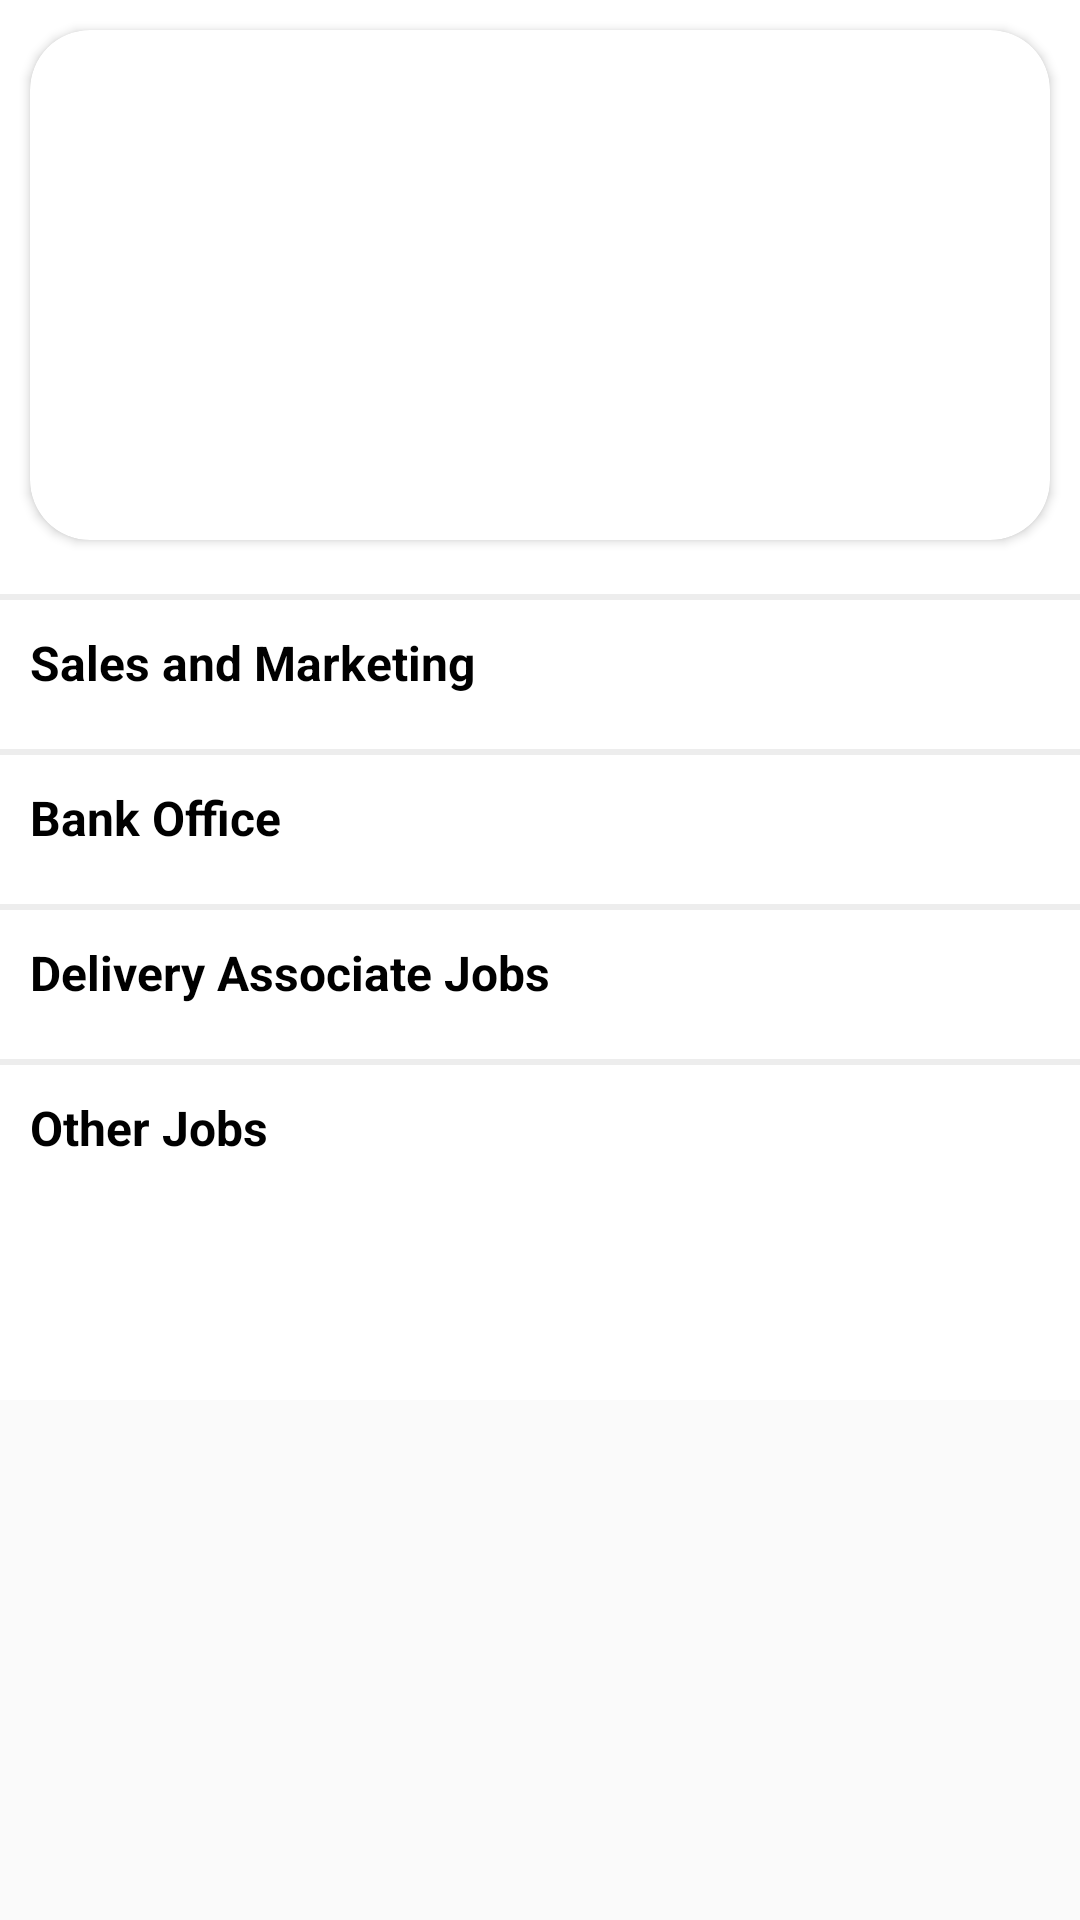

The Android layout XML behind this screen, and the referenced resources:
<!-- AndroidManifest.xml: application theme Theme.MECATRIC -->
<!-- res/layout/home_fragment.xml -->
<?xml version="1.0" encoding="utf-8"?>
<ScrollView xmlns:android="http://schemas.android.com/apk/res/android"
    xmlns:app="http://schemas.android.com/apk/res-auto"
    android:layout_width="match_parent"
    android:layout_height="match_parent"
    android:orientation="vertical">

    <LinearLayout
        android:layout_width="match_parent"
        android:layout_height="wrap_content"
        android:layout_marginBottom="70dp"
        android:background="@color/white"
        android:orientation="vertical">


        <androidx.cardview.widget.CardView
            android:layout_width="match_parent"
            android:layout_height="170dp"
            android:layout_margin="10dp"
            android:padding="30dp"
            app:cardCornerRadius="20dp">

            <ViewFlipper
                android:id="@+id/flipper"
                android:layout_width="match_parent"
                android:layout_height="match_parent" />
        </androidx.cardview.widget.CardView>

        <androidx.recyclerview.widget.RecyclerView
            android:id="@+id/jobcatagorydetailjobbb"
            android:layout_width="match_parent"
            android:layout_height="wrap_content"
            android:layout_marginHorizontal="20dp" />


        <View
            android:layout_width="match_parent"
            android:layout_height="2dp"
            android:layout_marginTop="8dp"
            android:background="@color/gray" />

        <TextView
            android:layout_width="match_parent"
            android:layout_height="wrap_content"
            android:layout_margin="5dp"
            android:padding="5dp"
            android:text="Sales and Marketing"
            android:textColor="@color/black"
            android:textSize="16sp"
            android:textStyle="bold" />

        <androidx.recyclerview.widget.RecyclerView
            android:id="@+id/rvsale"
            android:layout_width="match_parent"
            android:layout_height="wrap_content"
            android:layout_marginHorizontal="10dp" />


        <View
            android:layout_width="match_parent"
            android:layout_height="2dp"
            android:layout_marginTop="8dp"
            android:background="@color/gray" />

        <TextView
            android:layout_width="match_parent"
            android:layout_height="wrap_content"
            android:layout_margin="5dp"
            android:padding="5dp"
            android:text="Bank Office"
            android:textColor="@color/black"
            android:textSize="16sp"
            android:textStyle="bold" />

        <androidx.recyclerview.widget.RecyclerView
            android:id="@+id/rvbank"
            android:layout_width="match_parent"
            android:layout_height="wrap_content"
            android:layout_marginHorizontal="10dp" />


        <View
            android:layout_width="match_parent"
            android:layout_height="2dp"
            android:layout_marginTop="8dp"
            android:background="@color/gray" />

        <TextView
            android:layout_width="match_parent"
            android:layout_height="wrap_content"
            android:layout_margin="5dp"
            android:padding="5dp"
            android:text="Delivery Associate Jobs"
            android:textColor="@color/black"
            android:textSize="16sp"
            android:textStyle="bold" />

        <androidx.recyclerview.widget.RecyclerView
            android:id="@+id/rvda"
            android:layout_width="match_parent"
            android:layout_height="wrap_content"
            android:layout_marginHorizontal="10dp" />

        <View
            android:layout_width="match_parent"
            android:layout_height="2dp"
            android:layout_marginTop="8dp"
            android:background="@color/gray" />
        <TextView
            android:layout_width="match_parent"
            android:layout_height="wrap_content"
            android:layout_margin="5dp"
            android:padding="5dp"
            android:text="Other Jobs"
            android:textColor="@color/black"
            android:textSize="16sp"
            android:textStyle="bold" />

        <androidx.recyclerview.widget.RecyclerView
            android:id="@+id/rvo"
            android:layout_width="match_parent"
            android:layout_height="wrap_content"
            android:layout_marginHorizontal="10dp"
            android:layout_marginBottom="70dp" />


    </LinearLayout>
</ScrollView>
<!-- resources referenced by this layout -->
<resources>
  <color name="black">#FF000000</color>
  <color name="gray">#EDEDED</color>
  <color name="white">#FFFFFFFF</color>
  <style name="Theme.MECATRIC" parent="Theme.AppCompat.Light.NoActionBar">
          
          <item name="colorPrimary">@color/primary_light</item>
          <item name="colorPrimaryVariant">@color/primary_light</item>
          <item name="colorOnPrimary">@color/white</item>
          
          <item name="colorSecondary">@color/teal_200</item>
          <item name="colorSecondaryVariant">@color/teal_700</item>
          <item name="colorOnSecondary">@color/black</item>
          
          <item name="android:statusBarColor" tools:targetApi="l">?attr/colorPrimaryVariant</item>
          
      </style>
  <color name="primary_light">#3bae65</color>
  <color name="teal_200">#FF03DAC5</color>
  <color name="teal_700">#FF018786</color>
</resources>
